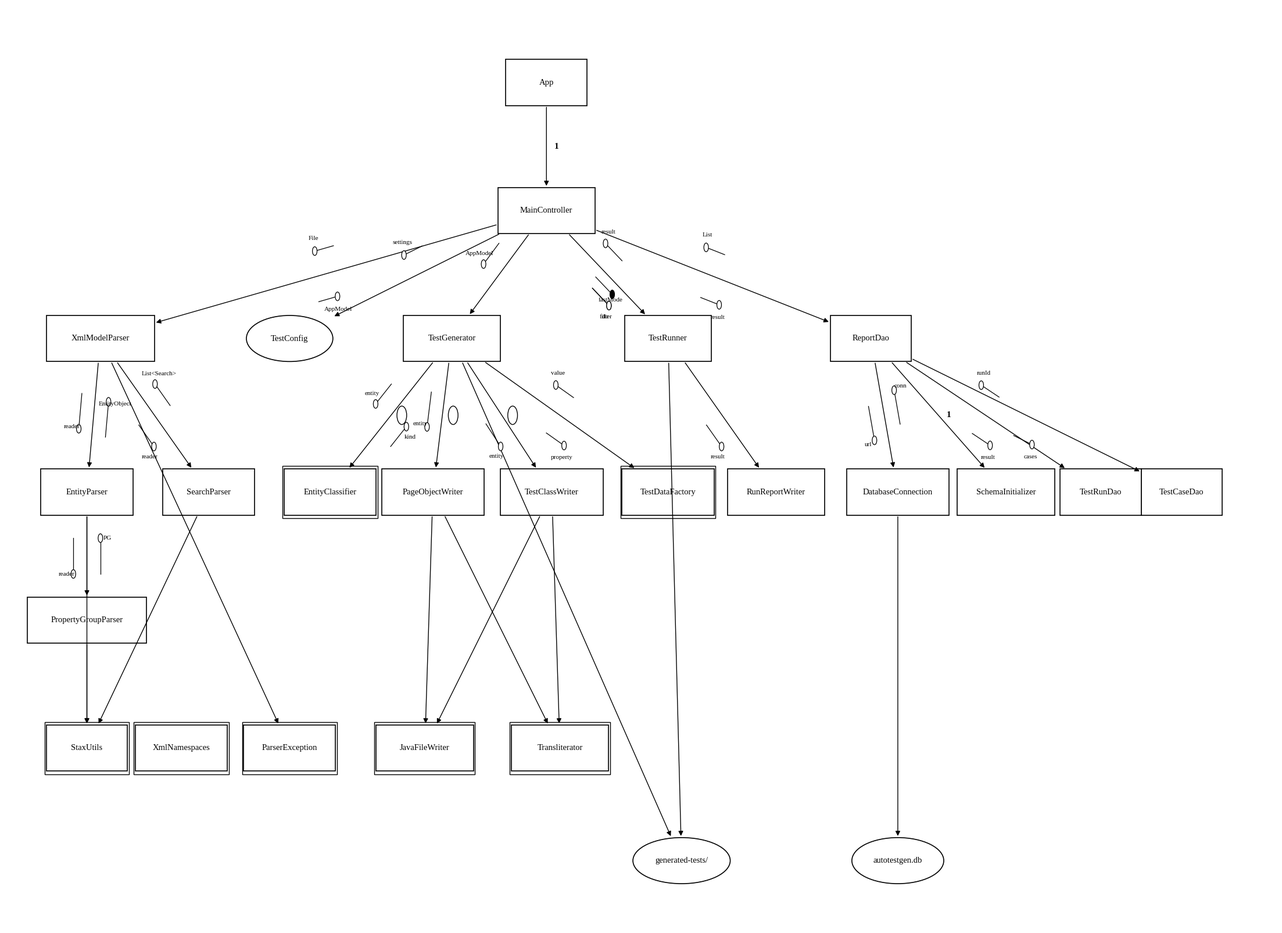

This chart was generated by the following Python code: (Note: this script raises an exception after producing the figure.)
"""
Структурная карта Константайна по правилам §5.3 Иванова Г.С.
Рисуем КАЖДЫЙ вызов с couples в виде ПАРАЛЛЕЛЬНЫХ мини-стрелок:
  ↓○ — data couple вниз (передача данных)
  ↑○ — data couple вверх (возврат данных)
  ↓● — control couple (флаг управления)
И маркеры особых вызовов:
  1 — однократный
  ◇ — условный
  ⟲ — циклический
"""
import matplotlib
matplotlib.use('Agg')
import matplotlib.pyplot as plt
from matplotlib.patches import Rectangle, FancyArrowPatch, Circle, RegularPolygon, Ellipse
from matplotlib.lines import Line2D
import os

OUT = "/home/user/AutoTestGeneratorUpdate/diagrams/constantine-module-structure.png"
FONT = "Liberation Serif"

# ============== ОПРЕДЕЛЯЕМ ПОЗИЦИИ МОДУЛЕЙ ==============
# (x, y, w, h, kind) — kind ∈ 'module', 'library', 'data', 'subsystem'
modules = {
    # Уровень 1
    "App": (18, 16, 3.2, 1.0, "module"),
    # Уровень 2
    "MainController": (18, 13.5, 3.6, 1.0, "module"),
    # Уровень 3: фасады
    "XmlModelParser": (3.5, 11, 3.8, 1.0, "module"),
    "TestConfig":     (10, 11, 3.0, 1.0, "data"),
    "TestGenerator":  (16, 11, 3.6, 1.0, "module"),
    "TestRunner":     (24, 11, 3.0, 1.0, "module"),
    "ReportDao":      (31, 11, 3.0, 1.0, "module"),
    # Уровень 4: исполнители
    "EntityParser":        (2,    8.5, 3.4, 1.0, "module"),
    "SearchParser":        (6.5,  8.5, 3.4, 1.0, "module"),
    "PageObjectWriter":    (13.5, 8.5, 3.6, 1.0, "module"),
    "TestClassWriter":     (18,   8.5, 3.6, 1.0, "module"),
    "EntityClassifier":    (10,   8.5, 3.4, 1.0, "library"),
    "TestDataFactory":     (22.5, 8.5, 3.6, 1.0, "library"),
    "RunReportWriter":     (24, 8.5, 3.6, 1.0, "module"),  # справа от Runner
    "DatabaseConnection":  (28, 8.5, 3.4, 1.0, "module"),
    "SchemaInitializer":   (32, 8.5, 3.4, 1.0, "module"),
    "TestRunDao":          (35.5, 8.5, 3.0, 1.0, "module"),
    "TestCaseDao":         (39, 8.5, 3.0, 1.0, "module"),
    # Уровень 5
    "PropertyGroupParser": (2, 6, 4.2, 1.0, "module"),
    # Уровень 6: библиотеки
    "StaxUtils":      (3,   3.5, 2.8, 1.0, "library"),
    "XmlNamespaces":  (6.5, 3.5, 3.2, 1.0, "library"),
    "JavaFileWriter": (13,  3.5, 3.4, 1.0, "library"),
    "Transliterator": (18,  3.5, 3.4, 1.0, "library"),
    "ParserException":(7,   1, 3.4, 1.0, "library"),
    # Уровень 7: артефакты
    "autotestgen.db":    (29.5, 1, 3.0, 1.0, "data"),
    "generated-tests/":  (21, 1, 3.5, 1.0, "data"),
}

# Перерасчёт позиций — расширить, переразложить
# Делаем 7 уровней по Y, X разносим по нужным колонкам
modules = {
    "App":                  (20.0, 15.5, 3.0, 0.9, "module"),
    "MainController":       (20.0, 13.0, 3.6, 0.9, "module"),
    # Уровень 3
    "XmlModelParser":       (3.5,  10.5, 4.0, 0.9, "module"),
    "TestConfig":           (10.5, 10.5, 3.2, 0.9, "data"),
    "TestGenerator":        (16.5, 10.5, 3.6, 0.9, "module"),
    "TestRunner":           (24.5, 10.5, 3.2, 0.9, "module"),
    "ReportDao":            (32.0, 10.5, 3.0, 0.9, "module"),
    # Уровень 4
    "EntityParser":         (3.0,   7.5, 3.4, 0.9, "module"),
    "SearchParser":         (7.5,   7.5, 3.4, 0.9, "module"),
    "EntityClassifier":     (12.0,  7.5, 3.4, 0.9, "library"),
    "PageObjectWriter":     (15.8,  7.5, 3.8, 0.9, "module"),
    "TestClassWriter":      (20.2,  7.5, 3.8, 0.9, "module"),
    "TestDataFactory":      (24.5,  7.5, 3.4, 0.9, "library"),
    "RunReportWriter":      (28.5,  7.5, 3.6, 0.9, "module"),
    "DatabaseConnection":   (33.0,  7.5, 3.8, 0.9, "module"),
    "SchemaInitializer":    (37.0,  7.5, 3.6, 0.9, "module"),
    "TestRunDao":           (40.5,  7.5, 3.0, 0.9, "module"),
    "TestCaseDao":          (43.5,  7.5, 3.0, 0.9, "module"),
    # Уровень 5
    "PropertyGroupParser":  (3.0,   5.0, 4.4, 0.9, "module"),
    # Уровень 6: библиотеки
    "StaxUtils":            (3.0,   2.5, 3.0, 0.9, "library"),
    "XmlNamespaces":        (6.5,   2.5, 3.4, 0.9, "library"),
    "JavaFileWriter":       (15.5,  2.5, 3.6, 0.9, "library"),
    "Transliterator":       (20.5,  2.5, 3.6, 0.9, "library"),
    "ParserException":      (10.5,  2.5, 3.4, 0.9, "library"),
    # Уровень 7
    "generated-tests/":     (25.0,  0.3, 3.6, 0.9, "data"),
    "autotestgen.db":       (33.0,  0.3, 3.4, 0.9, "data"),
}

# ============== ВЫЗОВЫ С COUPLES ==============
# Каждый вызов: (from, to, special, data_down, data_up, ctrl_down)
calls = [
    # Главный вызов — однократный
    ("App", "MainController", "1", [], [], []),

    # MainController → фасады
    ("MainController", "XmlModelParser",  None, ["File"], ["AppModel"], []),
    ("MainController", "TestConfig",       None, ["settings"], [], []),
    ("MainController", "TestGenerator",   None, ["AppModel"], [], []),
    ("MainController", "TestRunner",      None, ["dir", "filter"], ["result"], ["fastMode"]),
    ("MainController", "ReportDao",       None, ["result"], ["List"], []),

    # XmlModelParser
    ("XmlModelParser", "EntityParser", None, ["reader"], ["EntityObject"], []),
    ("XmlModelParser", "SearchParser", None, ["reader"], ["List<Search>"], []),
    ("EntityParser", "PropertyGroupParser", None, ["reader"], ["PG"], []),

    # TestGenerator
    ("TestGenerator", "EntityClassifier", "cycle", ["entity"], ["kind"], []),
    ("TestGenerator", "PageObjectWriter", "cycle", ["entity"], [], []),
    ("TestGenerator", "TestClassWriter",  "cycle", ["entity"], [], []),
    ("TestGenerator", "TestDataFactory",  None, ["property"], ["value"], []),

    # TestRunner
    ("TestRunner", "RunReportWriter", None, ["result"], [], []),

    # ReportDao
    ("ReportDao", "DatabaseConnection", None, ["url"], ["conn"], []),
    ("ReportDao", "SchemaInitializer",  "1", [], [], []),
    ("ReportDao", "TestRunDao",  None, ["result"], ["runId"], []),
    ("ReportDao", "TestCaseDao", None, ["cases"], [], []),

    # Утилиты
    ("EntityParser", "StaxUtils", None, [], [], []),
    ("PropertyGroupParser", "StaxUtils", None, [], [], []),
    ("SearchParser", "StaxUtils", None, [], [], []),
    ("PageObjectWriter", "JavaFileWriter", None, [], [], []),
    ("TestClassWriter", "JavaFileWriter", None, [], [], []),
    ("PageObjectWriter", "Transliterator", None, [], [], []),
    ("TestClassWriter",  "Transliterator", None, [], [], []),
    ("XmlModelParser", "ParserException", None, [], [], []),

    # Артефакты
    ("TestGenerator", "generated-tests/", None, [], [], []),
    ("TestRunner",    "generated-tests/", None, [], [], []),
    ("DatabaseConnection", "autotestgen.db", None, [], [], []),
]

# ============== РЕНДЕР ==============
fig, ax = plt.subplots(figsize=(22, 16), dpi=120)
ax.set_xlim(0, 47)
ax.set_ylim(-1, 17)
ax.axis('off')

# Рисуем модули
for name, (cx, cy, w, h, kind) in modules.items():
    if kind == "library":
        # двойная рамка
        ax.add_patch(Rectangle((cx - w/2 - 0.06, cy - h/2 - 0.06), w + 0.12, h + 0.12,
                               linewidth=1.0, edgecolor='black', facecolor='white'))
    if kind == "data":
        # овал
        ax.add_patch(Ellipse((cx, cy), w, h, linewidth=1.2,
                             edgecolor='black', facecolor='white'))
    else:
        # прямоугольник
        ax.add_patch(Rectangle((cx - w/2, cy - h/2), w, h,
                               linewidth=1.2, edgecolor='black', facecolor='white'))
    # текст
    ax.text(cx, cy, name, ha='center', va='center', fontname=FONT, fontsize=10.5)

def edge_point(name, dx, dy):
    """Точка на границе модуля в сторону (dx, dy)"""
    cx, cy, w, h, _ = modules[name]
    # вычисляем пересечение луча из центра с прямоугольником
    if abs(dx) < 1e-6:
        return (cx, cy + (h/2) * (1 if dy > 0 else -1))
    if abs(dy) < 1e-6:
        return (cx + (w/2) * (1 if dx > 0 else -1), cy)
    # пересечение с горизонтальной или вертикальной гранью
    t_x = (w/2) / abs(dx)
    t_y = (h/2) / abs(dy)
    t = min(t_x, t_y)
    return (cx + dx * t, cy + dy * t)

# Рисуем вызовы
for from_name, to_name, special, data_d, data_u, ctrl_d in calls:
    fx, fy, fw, fh, _ = modules[from_name]
    tx, ty, tw, th, _ = modules[to_name]
    dx, dy = tx - fx, ty - fy
    fpt = edge_point(from_name, dx, dy)
    tpt = edge_point(to_name, -dx, -dy)

    # Основная линия вызова
    ax.annotate("", xy=tpt, xytext=fpt,
                arrowprops=dict(arrowstyle='-|>', color='black',
                                lw=1.0, mutation_scale=12),
                zorder=2)

    # Маркер особого вызова на середине линии
    midx, midy = (fpt[0] + tpt[0])/2, (fpt[1] + tpt[1])/2
    if special == "1":
        ax.text(midx + 0.3, midy, "1", fontname=FONT, fontsize=11,
                ha='left', va='center', fontweight='bold')
    elif special == "cycle":
        ax.add_patch(Circle((midx + 0.4, midy), 0.18,
                            linewidth=1.0, edgecolor='black', facecolor='white'))

    # Couples: рисуем СБОКУ от основной линии, параллельно ей
    # Нормаль к линии (перпендикуляр)
    import math
    length = max(math.hypot(dx, dy), 0.001)
    nx, ny = -dy / length, dx / length  # нормаль слева
    couple_offset = 0.5

    def couple_arrow(name, side, going_down, kind):
        """side=+1 справа, -1 слева; going_down=True если вниз; kind='data'/'control'"""
        ox = nx * couple_offset * side
        oy = ny * couple_offset * side
        # короткая стрелка вдоль направления вызова
        seg_len = 0.7
        sdx = dx / length * seg_len
        sdy = dy / length * seg_len
        if not going_down:
            sdx, sdy = -sdx, -sdy
        mid_a = (midx + ox, midy + oy)
        start = (mid_a[0] - sdx/2, mid_a[1] - sdy/2)
        end   = (mid_a[0] + sdx/2, mid_a[1] + sdy/2)
        # рисуем линию + кружок на конце
        ax.plot([start[0], end[0]], [start[1], end[1]],
                color='black', lw=0.9, zorder=2)
        face = 'white' if kind == 'data' else 'black'
        ax.add_patch(Circle(end, 0.085, linewidth=0.9,
                            edgecolor='black', facecolor=face, zorder=3))
        # подпись
        ax.text(end[0] + ox * 0.5, end[1] + oy * 0.5, name,
                ha='center', va='center', fontname=FONT, fontsize=8)

    # Раскладываем couples
    side_left, side_right = -1, +1
    for i, d in enumerate(data_d):
        couple_arrow(d, side_left, True, 'data')
    for i, d in enumerate(data_u):
        couple_arrow(d, side_right, False, 'data')
    for i, c in enumerate(ctrl_d):
        couple_arrow(c, side_left + 0.5, True, 'control')

plt.tight_layout(pad=0.5)
plt.savefig(OUT, dpi=120, bbox_inches='tight',
            facecolor='white', edgecolor='none')
plt.close(fig)
print(f"Создан {OUT}")
